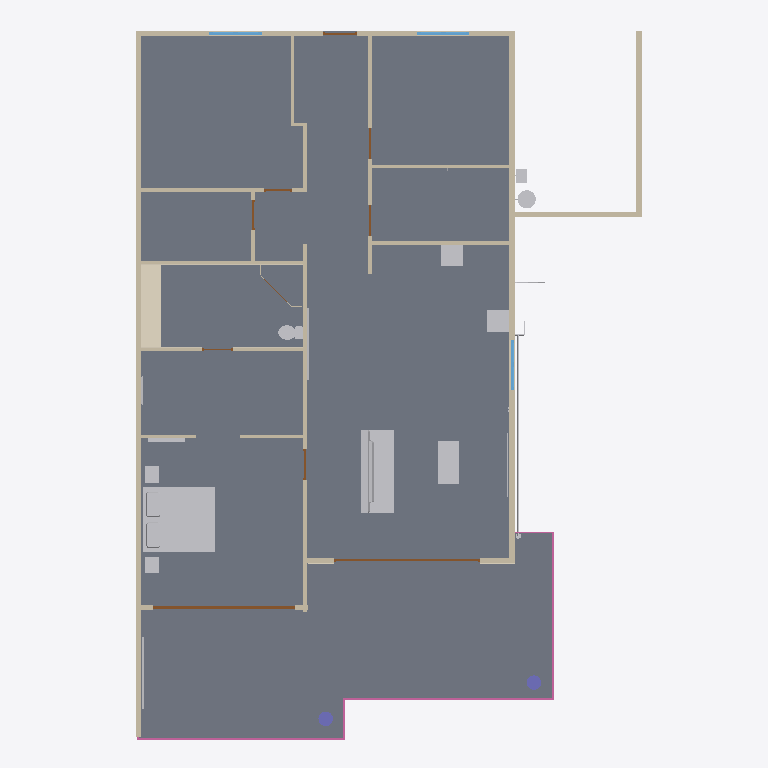
Plan cut of the same IFC building model at storey 'Ground floor' (level 0.00 m, cut at 1.40 m), seen from above with north up, elements coloured by IFC class: 18 other elements (light grey), 18 walls (beige), 9 doors (brown), 5 railings (pink), 4 coverings (cream), 3 windows (light blue), 2 slabs (grey), 2 columns (violet). Cut surfaces are drawn darker.
Extent 14.3 m × 19.6 m × 3.2 m (x, y, z). Storeys (1): Ground floor at 0.00 m. Elements (129): 22 IfcWall, 20 IfcLightFixture, 14 IfcPipeSegment, 13 IfcCovering, 10 IfcDoor, 10 IfcFurniture, 6 IfcRailing, 5 IfcDuctSegment, 3 IfcBuildingElementProxy, 3 IfcCableCarrierSegment, 3 IfcWindow, 2 IfcAirTerminal.

HEADER;
FILE_DESCRIPTION((''),'2;1');
FILE_NAME('model.ifc','2026-09-02T12:04:35',('Skanna'),('Skanna'),'skanna-web bim 0.1','skanna-web bim 0.1','');
FILE_SCHEMA(('IFC4'));
ENDSEC;
DATA;
#13=IFCPROJECT('122HYzuVZ6T042rO9KfW2i',#5,'Skanna Demo','Authored in Skanna Web',$,$,$,(#12),#9);
#17=IFCSITE('2A$JR4QCIWHqjiPJUe3UcH',#5,'Site',$,$,#16,$,$,.ELEMENT.,$,$,$,$,$);
#21=IFCBUILDING('1wUuWXzH6bljAHafRnDTAn',#5,'Building',$,$,#20,$,$,.ELEMENT.,$,$,$);
#27=IFCBUILDINGSTOREY('27TLZYHNwZNzu9CxMDDIOl',#5,'Ground floor',$,$,#26,$,$,.ELEMENT.,0.0);
#1415=IFCSLAB('3IYsuTyWGLLUIDaR3bVnXN',#5,'Floor 1',$,$,#1398,#1414,$,.FLOOR.);
#1448=IFCSLAB('0F2VgxEKIzvCR0a1VNDQKl',#5,'Floor 2',$,$,#1429,#1447,$,.FLOOR.);
#3784=IFCFURNITURE('32lp3GHS0ErnnSab1$yNr7',#5,'Bed  king','Skanna asset library',$,#3509,#3783,$,.BED.);
#42=IFCWALL('3QraZI4P$L6UvlV1gCKKA8',#5,'Wall 1',$,$,#32,#41,$,.STANDARD.);
#428=IFCWALL('0N0by3Jyf$6Udc0QYp$t46',#5,'Wall 3',$,$,#418,#427,$,.STANDARD.);
#3370=IFCFURNITURE('2$FkmVdP$YOf3ROV9kDf7z',#5,'Sofa','Skanna asset library',$,#2972,#3369,$,.SOFA.);
#1580=IFCCOVERING('2RkdsZjkpi5urmJl9$8DXk',#5,'Floor finish 2 (tile)','#ECEAE5 tile, 12 mm',$,#1563,#1579,$,.FLOORING.);
#57=IFCWALL('29qLyp9ePlAX3PW_tHRbnW',#5,'Wall 2',$,$,#47,#56,$,.STANDARD.);
#732=IFCWALL('3RhRijre35aS9IRVr6lQ9A',#5,'Wall 6',$,$,#722,#731,$,.STANDARD.);
#1270=IFCWALL('3BfB5S7L4tFle$9BtHNonK',#5,'Wall 18',$,$,#1260,#1269,$,.STANDARD.);
#3504=IFCFURNITURE('2tqAoPciQGS$4n_7QQLFvl',#5,'Table','Skanna asset library',$,#3375,#3503,$,.TABLE.);
#1111=IFCWALL('1q6QE01pPrRgQf$9Ai3ahY',#5,'Wall 15',$,$,#1101,#1110,$,.STANDARD.);
#1285=IFCWALL('3eKW$7N8tPy6aT$Bm1PPWi',#5,'Wall 19',$,$,#1275,#1284,$,.STANDARD.);
#922=IFCWALL('0qHKLFzw08o5WeK$NRKYmr',#5,'Wall 10',$,$,#912,#921,$,.STANDARD.);
#1240=IFCWALL('2mjsnmclzqa7WDAcEwRWJ3',#5,'Wall 16',$,$,#1230,#1239,$,.STANDARD.);
#907=IFCWALL('3iMm90TQVeHwB58DvblRbY',#5,'Wall 9',$,$,#897,#906,$,.STANDARD.);
#4386=IFCELECTRICAPPLIANCE('2FTfFDOOhw0uAnWf5OgRbG',#5,'Oven with hob','Skanna asset library',$,#4321,#4385,$,.ELECTRICCOOKER.);
#644=IFCDOOR('0is4HgJFXTdg3dRySVV49e',#5,'Door 2','Clear glass leaf',$,#609,#643,$,2.2,3.935,.DOOR.,.DOUBLE_DOOR_SLIDING.,$);
#2319=IFCRAILING('2arYOlTgyTOgiYfWJMgqbF',#5,'Railing 3',$,$,#2250,#2318,$,.GUARDRAIL.);
#2443=IFCRAILING('3h38T8JZPawE5mXUw_LgZv',#5,'Railing 5',$,$,#2374,#2442,$,.GUARDRAIL.);
#1255=IFCWALL('0E1OWu_my9VVWcrmetwca3',#5,'Wall 17',$,$,#1245,#1254,$,.STANDARD.);
#2630=IFCDUCTSEGMENT('1RlnTMn03xAGFsZntr7lOu',#5,'Ventilation','Concealed',$,#2616,#2629,$,.RIGIDSEGMENT.);
#835=IFCWALL('0gvPL6eCaqzxvePzLVEPrY',#5,'Wall 8',$,$,#825,#834,$,.STANDARD.);
#804=IFCWALL('1U5UhEA_L5HchKc7rILpfT',#5,'Wall 7',$,$,#794,#803,$,.STANDARD.);
#2245=IFCRAILING('1akIQ69fwstMM$IbG8NBy4',#5,'Railing 2',$,$,#2176,#2244,$,.GUARDRAIL.);
#660=IFCWALL('33_23Hq0ovF0rf$KPagQj0',#5,'Wall 5',$,$,#650,#659,$,.STANDARD.);
#4072=IFCSANITARYTERMINAL('37iPU$69sWAgfR92Ms5nHa',#5,'Toilet','Skanna asset library',$,#3789,#4071,$,.TOILETPAN.);
#716=IFCDOOR('15YRDKWoIKwmpucPj6gqQN',#5,'Door 3','Clear glass leaf',$,#681,#715,$,2.2,4.04,.DOOR.,.DOUBLE_DOOR_SLIDING.,$);
#10199=IFCFURNITURE('2ZJEbQTmDSp2QXGPrUOFA1',#5,'Kitchen worktop 1','0.60 m run over 1 unit',$,#10188,#10198,$,.NOTDEFINED.);
#1096=IFCWALL('0Cjl3GPxm_EEC$FCr$fLJ1',#5,'Wall 14',$,$,#1086,#1095,$,.STANDARD.);
#1066=IFCWALL('0T8dzkYJ25bxcu7aYBto0U',#5,'Wall 12',$,$,#1056,#1065,$,.STANDARD.);
#2879=IFCBUILDINGELEMENTPROXY('1MeorTitaM7jYxV2cba0q7',#5,'Gas tank','Skanna asset library',$,#2865,#2878,$,.NOTDEFINED.);
#8667=IFCFURNITURE('0ixVBAg2osGKLDclal7VP0',#5,'Nightstand','Skanna asset library',$,#8608,#8666,$,.NOTDEFINED.);
#4166=IFCFURNITURE('2xf7CaBhBUSGpPpUa$sUPR',#5,'Nightstand','Skanna asset library',$,#4107,#4165,$,.NOTDEFINED.);
#4316=IFCSANITARYTERMINAL('3LzIjncFvDsCFOJlKNOUIV',#5,'Sink cabinet + sink','Skanna asset library',$,#4171,#4315,$,.SINK.);
#2103=IFCCOLUMN('3Opz9zJgBQT_eoUEh44Mtk',#5,'Column 1','Round 400 mm',$,#2093,#2102,$,.COLUMN.);
#2118=IFCCOLUMN('3i8Fo1u8he2tltx9aZfHSA',#5,'Column 2','Round 400 mm',$,#2108,#2117,$,.COLUMN.);
#1612=IFCCOVERING('0ZejsC0pt2bMEen1GN0P1P',#5,'Wall finish 2 (tile)','tile, 8 mm',$,#1595,#1611,$,.CLADDING.);
#267=IFCWINDOW('0XlP6U3f130cIMk1Ha$cli',#5,'Window 1','Clear glazing',$,#141,#266,$,1.3,1.44,.WINDOW.,.DOUBLE_PANEL_VERTICAL.,$);
#412=IFCWINDOW('1FoI7$1XidZyFhkScH5sle',#5,'Window 2','Clear glazing',$,#289,#411,$,1.3,1.44,.WINDOW.,.DOUBLE_PANEL_VERTICAL.,$);
#994=IFCWALL('1_mnb_AK_zam0rr4sNQ_zU',#5,'Wall 11',$,$,#984,#993,$,.STANDARD.);
#8824=IFCBUILDINGELEMENTPROXY('0G9LGmiG5vzWdg0BiwJ41z',#5,'Solar battery','Skanna asset library',$,#8810,#8823,$,.NOTDEFINED.);
#572=IFCWINDOW('3DFN4R9gb8OcOpirSaNDAg',#5,'Window 3','Clear glazing',$,#449,#571,$,1.3,1.385,.WINDOW.,.DOUBLE_PANEL_VERTICAL.,$);
#5877=IFCSPACEHEATER('3lNkgvL5yHoxNuU71tA8vo',#5,'Radiator','Skanna asset library',$,#5842,#5876,$,.RADIATOR.);
#10161=IFCFURNITURE('0gd7chuTBfMzwsUBfnL157',#5,'What is a digital twin  painting 2x1m','Skanna asset library',$,#10144,#10160,$,.NOTDEFINED.);
#10183=IFCFURNITURE('2VyhLR$VqJLpiTjXJo8syH',#5,'Falcon Hill  Plot 502 painting 2x1m','Skanna asset library',$,#10166,#10182,$,.NOTDEFINED.);
#1718=IFCCOVERING('2olpvxgFyBWCuRnOmZAhWH',#5,'Wall finish 5 (tile)','tile, 8 mm',$,#1682,#1717,$,.CLADDING.);
#588=IFCWALL('3M28hHQmdqK2jh8btw6S2h',#5,'Wall 4',$,$,#578,#587,$,.STANDARD.);
#2369=IFCRAILING('3YP$b7Zl0nhACNd6cALX4j',#5,'Railing 4',$,$,#2324,#2368,$,.GUARDRAIL.);
#119=IFCDOOR('28Obbrki1u_fNXNOw5AJGK',#5,'Door 1',$,$,#78,#118,$,2.2,0.935,.DOOR.,.SINGLE_SWING_LEFT.,$);
#788=IFCDOOR('3U$_I_DS36$z5FCZH6xVvW',#5,'Door 4',$,$,#753,#787,$,2.2,0.85,.DOOR.,.SINGLE_SWING_RIGHT.,$);
#1050=IFCDOOR('0RatAZg8mhgIi9_qK9xkXi',#5,'Door 7',$,$,#1015,#1049,$,2.2,0.825,.DOOR.,.SINGLE_SWING_RIGHT.,$);
#8781=IFCAUDIOVISUALAPPLIANCE('2dgTkjy4ubv1MJEIyc79Qt',#5,'TV / flat panel','Skanna asset library',$,#8704,#8780,$,.DISPLAY.);
#1167=IFCDOOR('02T$SqRdYetcz6QtEg0Ghu',#5,'Door 8',$,$,#1132,#1166,$,2.2,0.86,.DOOR.,.SINGLE_SWING_LEFT.,$);
#1224=IFCDOOR('1nHkIZrdWTMnlETQ2wGwNA',#5,'Door 9',$,$,#1189,#1223,$,2.2,0.865,.DOOR.,.SINGLE_SWING_LEFT.,$);
#1858=IFCCOVERING('28y1NM_uWzZFasCgEbyKDz',#5,'Skirting 2','70  15 mm',$,#1811,#1857,$,.SKIRTINGBOARD.);
#978=IFCDOOR('1y9yNlPXju6zi_$lEx_HMO',#5,'Door 6',$,$,#943,#977,$,2.2,0.775,.DOOR.,.SINGLE_SWING_RIGHT.,$);
#8805=IFCFURNITURE('2mfzvz1_I2P_z9phiKhW6p',#5,'Mirror','Skanna asset library',$,#8786,#8804,$,.NOTDEFINED.);
#891=IFCDOOR('0nR1F9Iha7ioHfJ2t_wYSx',#5,'Door 5',$,$,#856,#890,$,2.2,0.84,.DOOR.,.SINGLE_SWING_LEFT.,$);
#2171=IFCRAILING('1GDSniqlC3R2X5Qmzv6oUx',#5,'Railing 1',$,$,#2123,#2170,$,.GUARDRAIL.);
#2512=IFCPIPESEGMENT('2nA1bab$ftAIB$LDiDyBXt',#5,'Water','Concealed',$,#2498,#2511,$,.RIGIDSEGMENT.);
ENDSEC;
